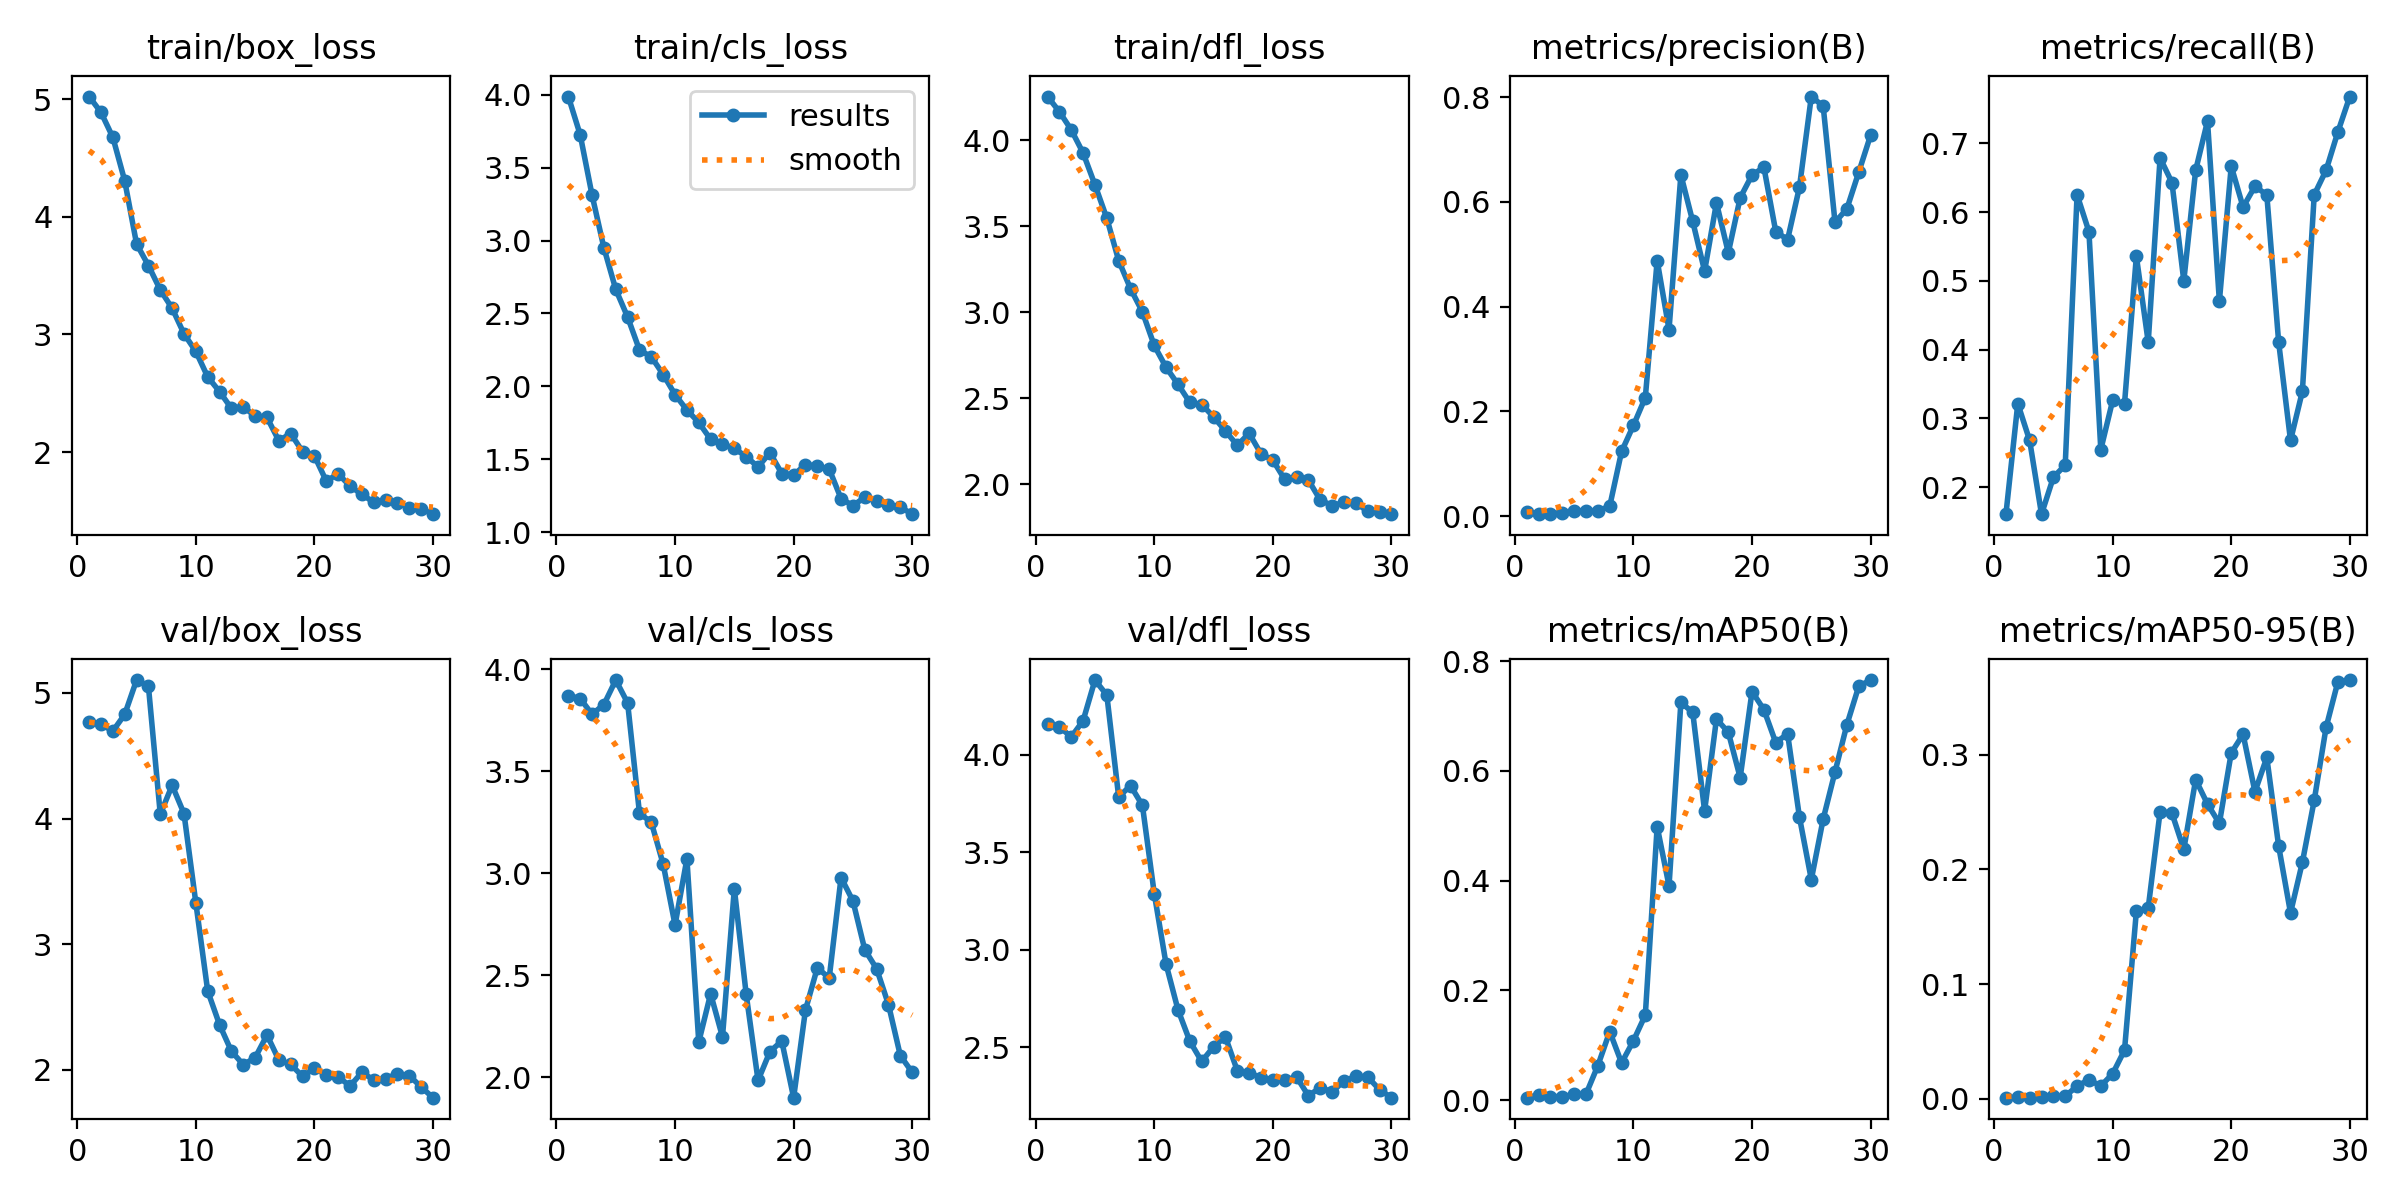

Source data for this figure (header and first rows):
epoch, train/box_loss, train/cls_loss, train/dfl_loss, metrics/precision(B), metrics/recall(B), metrics/mAP50(B), metrics/mAP50-95(B), val/box_loss, val/cls_loss, val/dfl_loss, lr/pg0, lr/pg1, lr/pg2
1, 5.022, 3.988, 4.255, 0.00767, 0.1607, 0.00465, 0.00098, 4.767, 3.87, 4.157, 0.0001667, 0.0001667, 0.0001667
2, 4.888, 3.725, 4.167, 0.00458, 0.3214, 0.00936, 0.00147, 4.75, 3.856, 4.143, 0.0003385, 0.0003385, 0.0003385
3, 4.676, 3.312, 4.061, 0.00393, 0.2679, 0.00636, 0.0011, 4.697, 3.779, 4.091, 0.0004982, 0.0004982, 0.0004982
4, 4.307, 2.95, 3.927, 0.00689, 0.1607, 0.0066, 0.00156, 4.829, 3.826, 4.174, 0.0006459, 0.0006459, 0.0006459
5, 3.77, 2.665, 3.741, 0.01074, 0.2143, 0.01051, 0.00223, 5.103, 3.946, 4.383, 0.0007814, 0.0007814, 0.0007814
6, 3.586, 2.475, 3.547, 0.01014, 0.2321, 0.0111, 0.00222, 5.053, 3.834, 4.306, 0.0009048, 0.0009048, 0.0009048
7, 3.379, 2.249, 3.301, 0.00996, 0.625, 0.06319, 0.01108, 4.035, 3.294, 3.784, 0.001016, 0.001016, 0.001016
8, 3.223, 2.202, 3.138, 0.01924, 0.5714, 0.125, 0.01657, 4.265, 3.249, 3.841, 0.001115, 0.001115, 0.001115
9, 3.006, 2.081, 3.003, 0.1236, 0.2545, 0.06801, 0.01119, 4.04, 3.044, 3.741, 0.001202, 0.001202, 0.001202
10, 2.856, 1.943, 2.807, 0.1735, 0.3261, 0.1085, 0.02184, 3.329, 2.747, 3.289, 0.001172, 0.001172, 0.001172
11, 2.64, 1.837, 2.68, 0.2265, 0.3214, 0.1551, 0.04237, 2.628, 3.071, 2.926, 0.001172, 0.001172, 0.001172
12, 2.514, 1.752, 2.582, 0.4879, 0.5357, 0.4985, 0.1635, 2.359, 2.174, 2.693, 0.001117, 0.001117, 0.001117
13, 2.372, 1.636, 2.476, 0.3562, 0.4107, 0.3904, 0.1665, 2.149, 2.41, 2.532, 0.001062, 0.001062, 0.001062
14, 2.387, 1.602, 2.464, 0.6516, 0.6786, 0.7247, 0.2503, 2.042, 2.199, 2.428, 0.001007, 0.001007, 0.001007
15, 2.304, 1.573, 2.393, 0.5625, 0.6429, 0.7064, 0.2491, 2.098, 2.924, 2.503, 0.0009519, 0.0009519, 0.0009519
16, 2.295, 1.518, 2.311, 0.4679, 0.5, 0.527, 0.2175, 2.278, 2.407, 2.554, 0.0008969, 0.0008969, 0.0008969
17, 2.097, 1.447, 2.227, 0.5982, 0.6607, 0.6944, 0.2783, 2.079, 1.985, 2.382, 0.0008418, 0.0008418, 0.0008418
18, 2.158, 1.545, 2.297, 0.5029, 0.7321, 0.6704, 0.257, 2.045, 2.126, 2.371, 0.0007868, 0.0007868, 0.0007868
19, 2.004, 1.402, 2.178, 0.6077, 0.4703, 0.5876, 0.2402, 1.948, 2.178, 2.345, 0.0007318, 0.0007318, 0.0007318
20, 1.968, 1.392, 2.141, 0.6511, 0.6666, 0.7445, 0.3016, 2.015, 1.901, 2.335, 0.0006768, 0.0006768, 0.0006768
21, 1.754, 1.463, 2.029, 0.666, 0.6071, 0.7115, 0.3178, 1.96, 2.331, 2.332, 0.0006218, 0.0006218, 0.0006218
22, 1.815, 1.452, 2.043, 0.5433, 0.6373, 0.6515, 0.2678, 1.947, 2.537, 2.349, 0.0005668, 0.0005668, 0.0005668
23, 1.712, 1.433, 2.025, 0.528, 0.625, 0.6674, 0.2976, 1.871, 2.487, 2.252, 0.0005118, 0.0005118, 0.0005118
24, 1.641, 1.23, 1.909, 0.6282, 0.4107, 0.5156, 0.2203, 1.981, 2.979, 2.294, 0.0004568, 0.0004568, 0.0004568
25, 1.574, 1.182, 1.877, 0.8009, 0.2679, 0.402, 0.1621, 1.921, 2.865, 2.272, 0.0004017, 0.0004017, 0.0004017
26, 1.595, 1.238, 1.895, 0.7826, 0.3393, 0.5122, 0.2062, 1.928, 2.626, 2.328, 0.0003467, 0.0003467, 0.0003467
27, 1.572, 1.214, 1.891, 0.5608, 0.625, 0.5982, 0.2603, 1.97, 2.532, 2.352, 0.0002917, 0.0002917, 0.0002917
28, 1.524, 1.188, 1.844, 0.5868, 0.6607, 0.6841, 0.3239, 1.956, 2.357, 2.349, 0.0002367, 0.0002367, 0.0002367
29, 1.52, 1.172, 1.839, 0.6565, 0.7167, 0.754, 0.3639, 1.864, 2.107, 2.284, 0.0001817, 0.0001817, 0.0001817
30, 1.473, 1.123, 1.827, 0.7271, 0.7679, 0.7654, 0.3652, 1.779, 2.025, 2.243, 0.0001267, 0.0001267, 0.0001267
